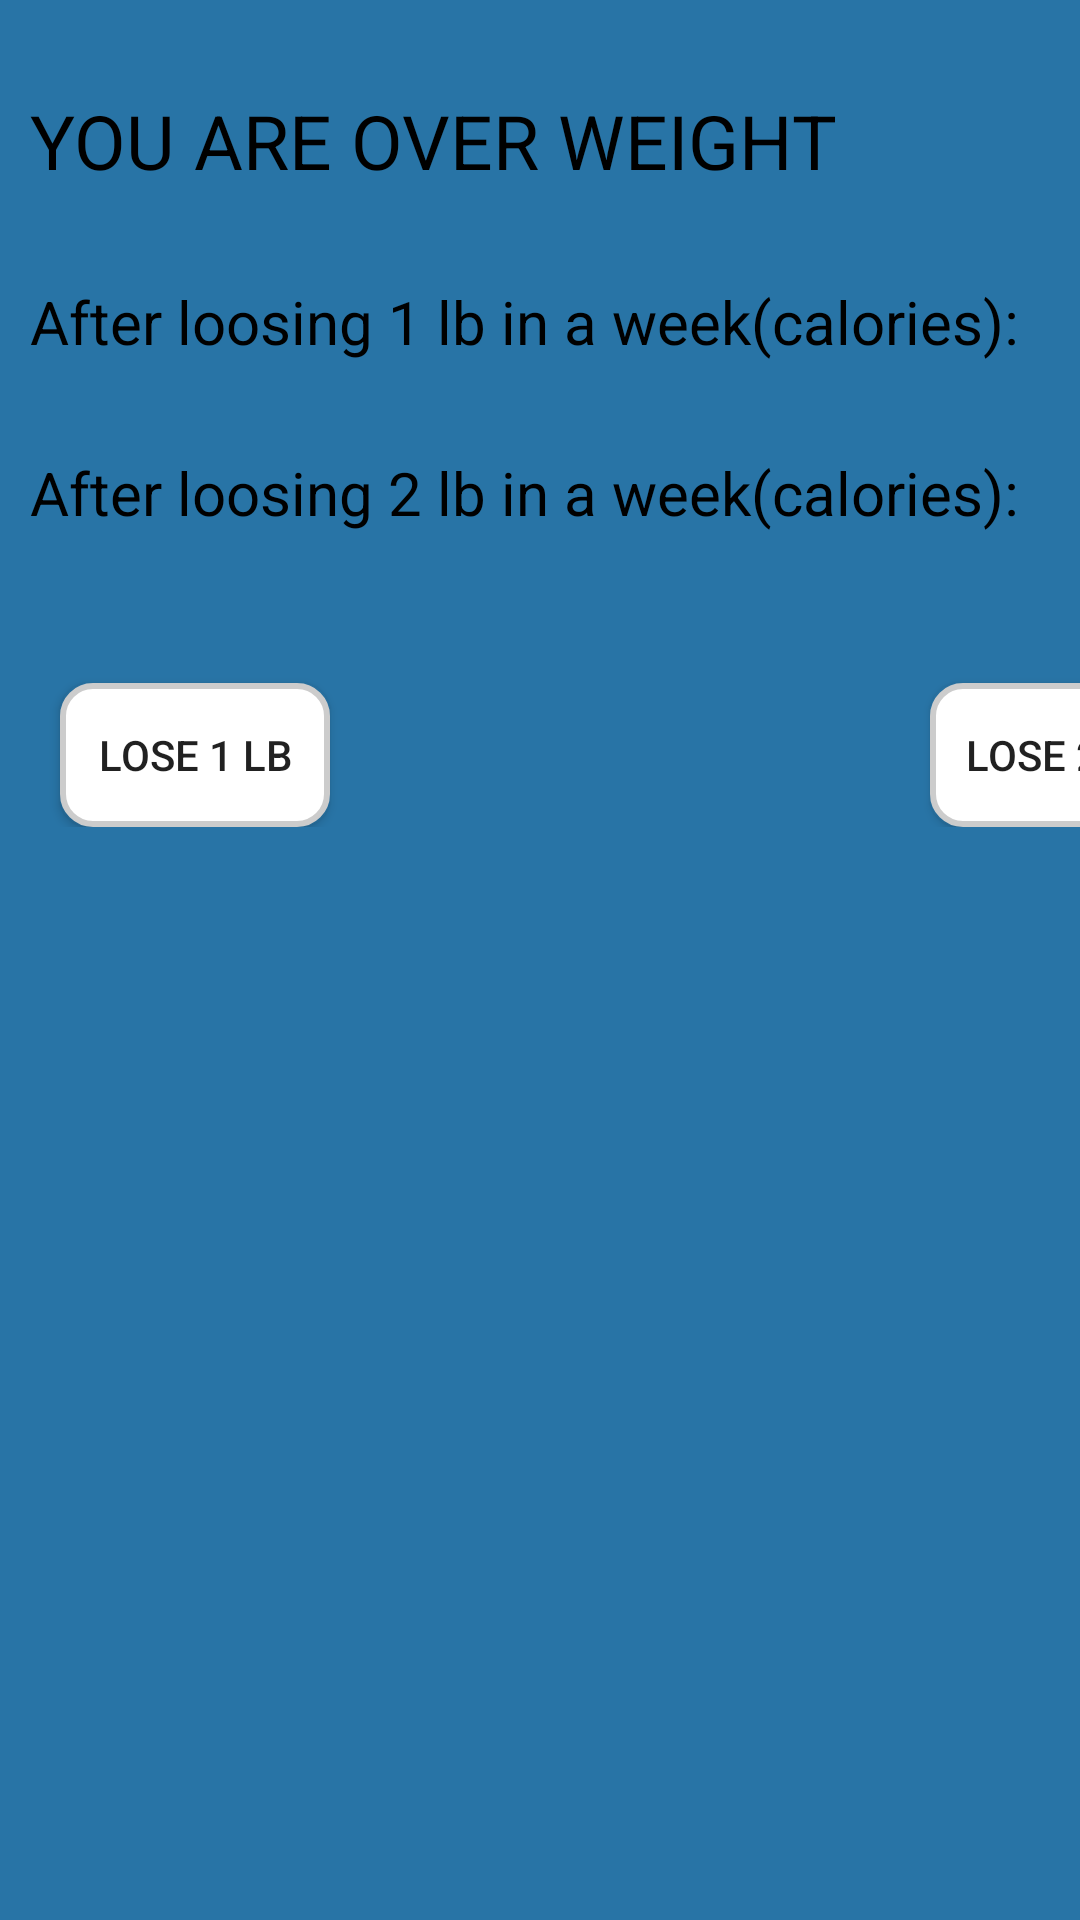

Layout XML and referenced resources for this Android screen:
<!-- AndroidManifest.xml: application theme AppTheme -->
<!-- res/layout/over_weight.xml -->
<?xml version="1.0" encoding="utf-8"?>
<TableLayout xmlns:android="http://schemas.android.com/apk/res/android"
    android:layout_width="match_parent" android:layout_height="match_parent"
    android:background="@color/colorBackground">

    <TableRow
        android:layout_width="match_parent"
        android:layout_height="match_parent">

    </TableRow>

    <GridLayout
        android:layout_width="wrap_content"
        android:layout_height="wrap_content">

        <TextView
            android:id="@+id/textView23"
            android:layout_width="wrap_content"
            android:layout_height="wrap_content"
            android:layout_marginLeft="10dp"
            android:layout_marginTop="30dp"
            android:textSize="25dp"
            android:text="YOU ARE OVER WEIGHT"
            android:textColor="@android:color/background_dark" />

        <TextView
            android:id="@+id/textView32"
            android:layout_width="wrap_content"
            android:layout_height="wrap_content"
            android:layout_marginLeft="20dp"
            android:textColor="@android:color/background_dark"
            android:layout_marginTop="30dp"
            android:text="" />
    </GridLayout>


    <GridLayout
        android:layout_width="wrap_content"
        android:layout_height="wrap_content">

        <TextView
            android:id="@+id/textView24"
            android:layout_width="wrap_content"
            android:layout_height="wrap_content"
            android:layout_marginLeft="10dp"
            android:layout_marginTop="30dp"
            android:textSize="20dp"
            android:text="After loosing 1 lb in a week(calories): "
            android:textColor="@android:color/background_dark" />

        <TextView
            android:id="@+id/textView25"
            android:layout_width="wrap_content"
            android:layout_height="wrap_content"
            android:layout_marginTop="30dp"
            android:textColor="@android:color/background_dark"
            android:text="" />
    </GridLayout>

    <GridLayout
        android:layout_width="wrap_content"
        android:layout_height="wrap_content">

        <TextView
            android:id="@+id/textView26"
            android:layout_width="wrap_content"
            android:layout_height="match_parent"
            android:layout_marginLeft="10dp"
            android:layout_marginTop="30dp"
            android:textSize="20dp"
            android:text="After loosing 2 lb in a week(calories): "
            android:textColor="@android:color/background_dark" />

        <TextView
            android:id="@+id/textView27"
            android:layout_width="wrap_content"
            android:layout_height="wrap_content"
            android:textColor="@android:color/background_dark"
            android:layout_marginTop="30dp"
            android:text="" />

    </GridLayout>

    <GridLayout
        android:layout_width="wrap_content"
        android:layout_height="wrap_content"
        android:layout_marginTop="20dp">

        <Button
            android:id="@+id/button4"
            android:layout_width="90dp"
            android:layout_height="match_parent"
            android:layout_marginTop="30dp"
            android:layout_marginLeft="20dp"
            android:background="@drawable/circularlayout"
            android:layout_marginRight="150dp"
            android:text="Lose 1 LB" />

        <Button
            android:id="@+id/button9"
            android:layout_width="90dp"
            android:layout_height="match_parent"
            android:layout_marginTop="30dp"
            android:layout_marginRight="5dp"
            android:layout_marginLeft="50dp"
            android:layout_gravity=""
            android:paddingRight="2dp"
            android:background="@drawable/circularlayout"
            android:text="Lose 2 LB" />
    </GridLayout>

</TableLayout>
<!-- resources referenced by this layout -->
<resources>
  <color name="colorBackground">#2874A6</color>
  <!-- drawable circularlayout (drawable) -->
  <?xml version="1.0" encoding="utf-8"?>
  <shape
      xmlns:android="http://schemas.android.com/apk/res/android"
      android:shape="rectangle">
  
      <corners android:radius="10dp" />
  
      
      <stroke android:width="2dp" android:color="#ccc" />
  
      
      <solid
          android:color="@android:color/background_light"/>
  
  </shape>
  <style name="AppTheme" parent="Theme.AppCompat.Light.DarkActionBar">
          
          <item name="colorPrimary">@color/colorCream</item>
          <item name="colorPrimaryDark">@color/colorPaleBlue</item>
          <item name="colorAccent">@color/colorPaleLimeGreen</item>
      </style>
  <color name="colorCream">#2929E6</color>
  <color name="colorPaleBlue">#D0D2FF</color>
  <color name="colorPaleLimeGreen">#1A237E</color>
</resources>
